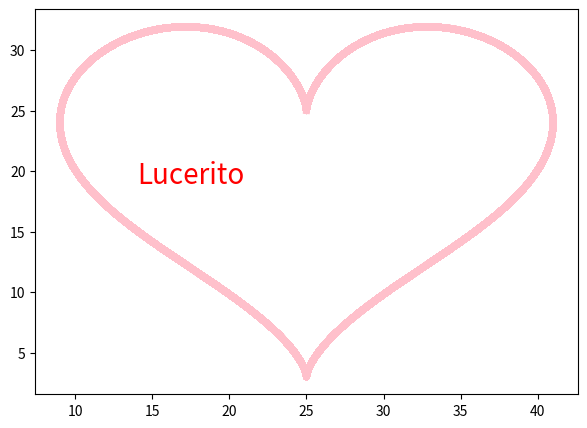

This chart was generated by the following Python code:
import numpy as np
import matplotlib.pyplot as plt

t = np.linspace(0, 2200, 100000)
x = 16*np.sin(t)**3+25
y = 13*np.cos(t) - 5*np.cos(2*t) - 2*np.cos(3*t) - np.cos(4*t) + 20
plt.figure(figsize=(7,5))
plt.plot(x, y, color="pink", linewidth = 5)
plt.text(14, 19, "Lucerito", fontsize = 20, color = "red")
plt.show()

#plt.xlabel("X", fontsize = 20)
#plt.ylabel("Y", fontsize = 20)
#plt.title("Corazon", fontsize = 20)
#plt.grid(True)
